Run: headless pygame with SDL's dummy video driver; simulated clock (each Clock.tick advances the game by its frame time, no real sleeping); random seed 0; keys injected as events and as key.get_pressed() state; no mouse input; restart key R tapped at the start of phases 3 and 4.
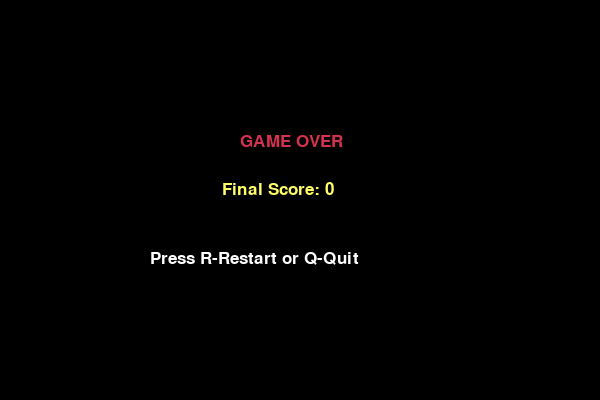
Frame 1 of 4 · flips 1–60 · no input
Frame 2 of 4 · flips 61–180 · tapped SPACE, RETURN · held RIGHT (→), D · screen unchanged from frame 1, image omitted
Frame 3 of 4 · flips 181–300 · tapped R · held DOWN (↓), S · screen unchanged from frame 2, image omitted
Frame 4 of 4 · flips 301–420 · tapped R · held LEFT (←), A, UP (↑), W · screen unchanged from frame 3, image omitted

The pygame program that drew these frames:

import pygame
import random
import sys

# Константы
WIDTH, HEIGHT = 600, 400
BLOCK_SIZE = 20

# Цвета
WHITE = (255, 255, 255)
RED = (213, 50, 80)
GREEN = (0, 255, 0)
BLACK = (0, 0, 0)
YELLOW = (255, 255, 102)

class SnakeGame:
    def __init__(self):
        pygame.init()
        self.screen = pygame.display.set_mode((WIDTH, HEIGHT))
        pygame.display.set_caption('Snake Game')
        self.clock = pygame.time.Clock()
        self.font_style = pygame.font.SysFont("arial", 25)
        self.score_font = pygame.font.SysFont("arial", 20)
        self.reset_game()

    def reset_game(self):
        """Полный сброс параметров для новой игры."""
        self.snake_pos = [[100, 60], [80, 60], [60, 60]]
        self.direction = 'RIGHT'
        self.change_to = self.direction
        self.score = 0
        self.level = 1
        self.speed = 10
        self.food_pos = self.generate_food()
        self.game_over = False
        self.game_close = False # Состояние экрана "Game Over"

    def generate_food(self):
        """Генерирует еду так, чтобы она не попала на змейку."""
        while True:
            x = random.randrange(0, WIDTH // BLOCK_SIZE) * BLOCK_SIZE
            y = random.randrange(0, HEIGHT // BLOCK_SIZE) * BLOCK_SIZE
            pos = [x, y]
            if pos not in self.snake_pos:
                return pos

    def draw_ui(self):
        """Отрисовка счета и уровня на экране."""
        value = self.score_font.render(f"Score: {self.score}  Level: {self.level}", True, YELLOW)
        self.screen.blit(value, [10, 10])

    def show_game_over_screen(self):
        """Экран после столкновения."""
        self.screen.fill(BLACK)
        msg = self.font_style.render("GAME OVER", True, RED)
        instr = self.font_style.render("Press R-Restart or Q-Quit", True, WHITE)
        score_msg = self.font_style.render(f"Final Score: {self.score}", True, YELLOW)
        
        # Центрирование текста
        self.screen.blit(msg, [WIDTH / 2.5, HEIGHT / 3])
        self.screen.blit(score_msg, [WIDTH / 2.7, HEIGHT / 2.2])
        self.screen.blit(instr, [WIDTH / 4, HEIGHT / 1.6])
        
        pygame.display.update()

    def run(self):
        while not self.game_over:

            # Цикл экрана Game Over
            while self.game_close:
                self.show_game_over_screen()
                for event in pygame.event.get():
                    if event.type == pygame.KEYDOWN:
                        if event.key == pygame.K_q: # Выход
                            self.game_over = True
                            self.game_close = False
                        if event.key == pygame.K_r: # Перезапуск
                            self.reset_game()
                    if event.type == pygame.QUIT:
                        self.game_over = True
                        self.game_close = False

            # Основная логика игры
            for event in pygame.event.get():
                if event.type == pygame.QUIT:
                    self.game_over = True
                if event.type == pygame.KEYDOWN:
                    if event.key == pygame.K_UP and self.direction != 'DOWN':
                        self.change_to = 'UP'
                    elif event.key == pygame.K_DOWN and self.direction != 'UP':
                        self.change_to = 'DOWN'
                    elif event.key == pygame.K_LEFT and self.direction != 'RIGHT':
                        self.change_to = 'LEFT'
                    elif event.key == pygame.K_RIGHT and self.direction != 'LEFT':
                        self.change_to = 'RIGHT'

            self.direction = self.change_to
            head = list(self.snake_pos[0])

            if self.direction == 'UP': head[1] -= BLOCK_SIZE
            elif self.direction == 'DOWN': head[1] += BLOCK_SIZE
            elif self.direction == 'LEFT': head[0] -= BLOCK_SIZE
            elif self.direction == 'RIGHT': head[0] += BLOCK_SIZE

            self.snake_pos.insert(0, head)

            # Проверка столкновения со стенами
            if head[0] < 0 or head[0] >= WIDTH or head[1] < 0 or head[1] >= HEIGHT:
                self.game_close = True

            # Проверка столкновения с собой
            if head in self.snake_pos[1:]:
                self.game_close = True

            # Поедание еды
            if head == self.food_pos:
                self.score += 1
                # Повышение уровня каждые 3 очка
                if self.score % 3 == 0:
                    self.level += 1
                    self.speed += 2
                self.food_pos = self.generate_food()
            else:
                self.snake_pos.pop()

            # Отрисовка кадра
            self.screen.fill(BLACK)
            pygame.draw.rect(self.screen, RED, [self.food_pos[0], self.food_pos[1], BLOCK_SIZE, BLOCK_SIZE])
            
            for segment in self.snake_pos:
                pygame.draw.rect(self.screen, GREEN, [segment[0], segment[1], BLOCK_SIZE, BLOCK_SIZE])
            
            self.draw_ui()
            pygame.display.update()
            self.clock.tick(self.speed)

        pygame.quit()
        sys.exit()

if __name__ == "__main__":
    game = SnakeGame()
    game.run()
